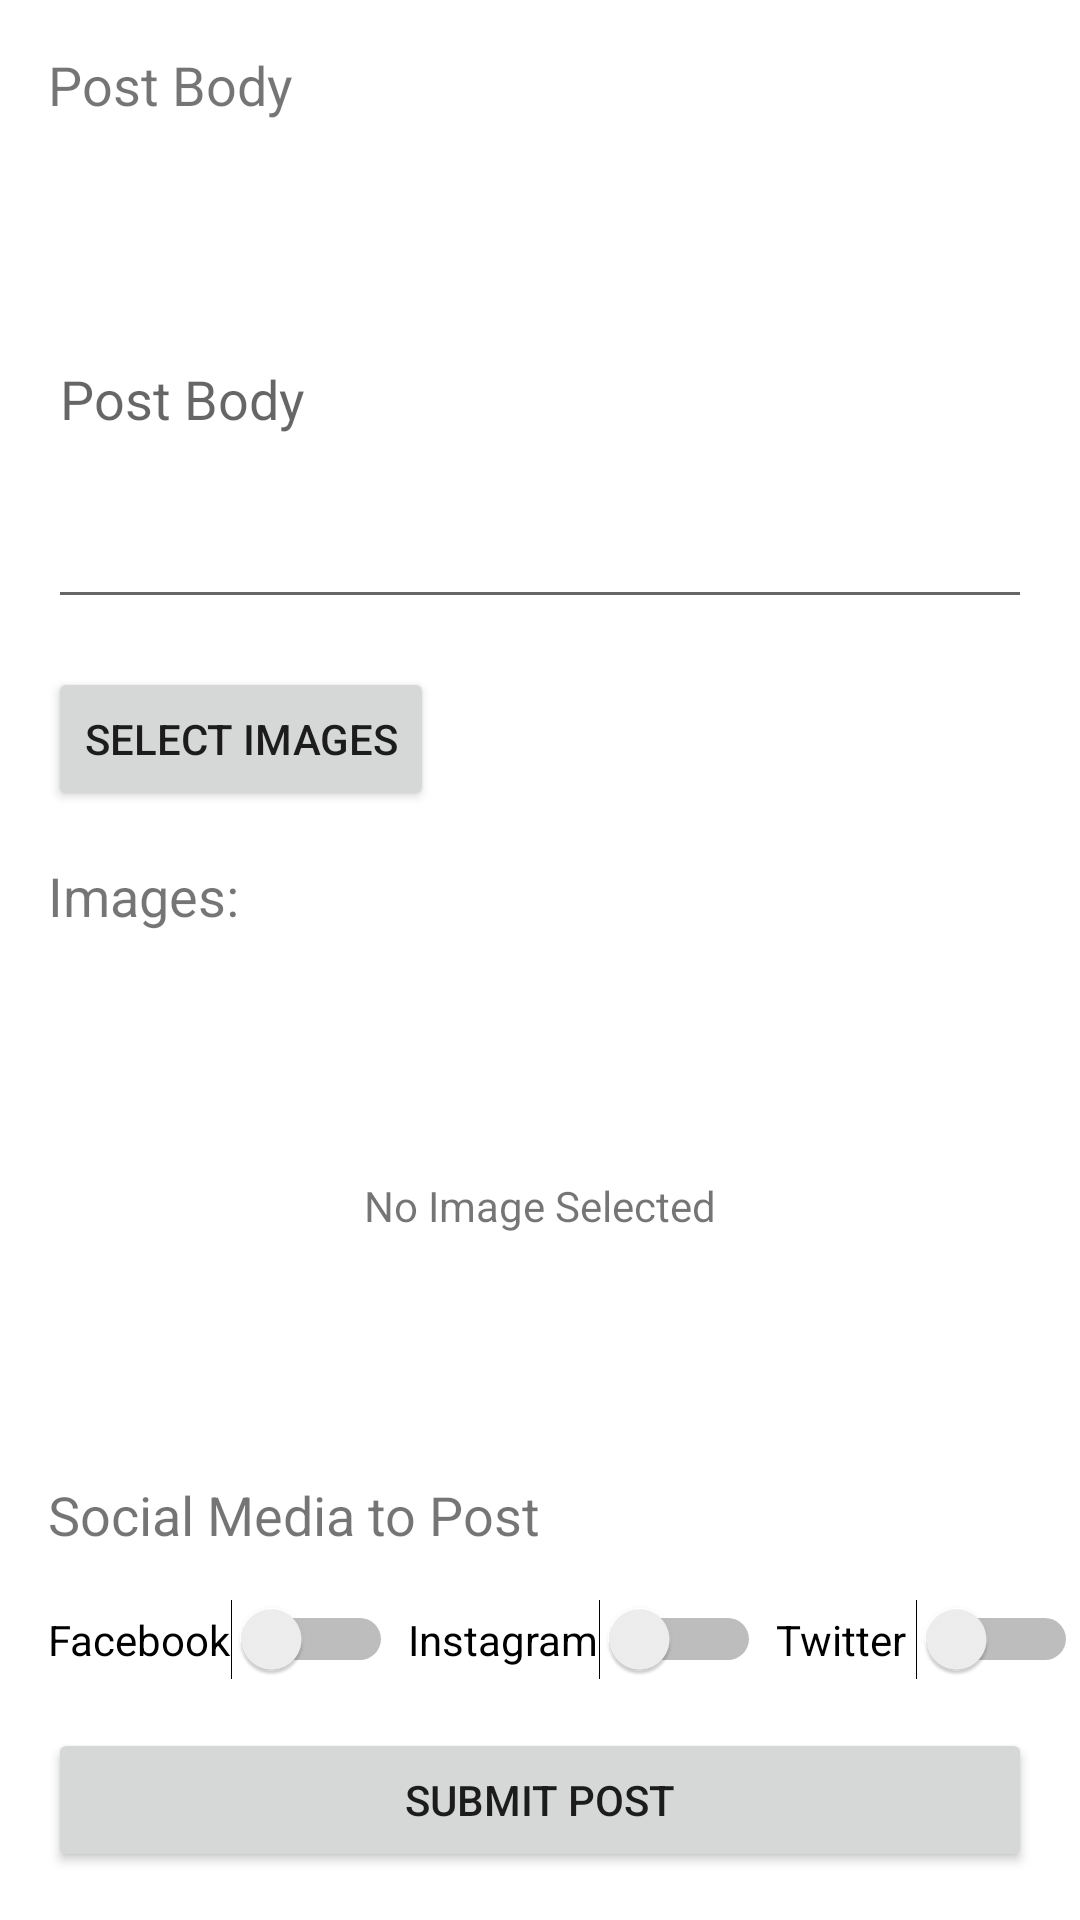

Produce the Android XML layout that renders to this screen, including the resource entries it uses.
<!-- AndroidManifest.xml: application theme Theme.Project2020_SMNAggregator -->
<!-- res/layout/activity_add_post.xml -->
<?xml version="1.0" encoding="utf-8"?>
<androidx.constraintlayout.widget.ConstraintLayout xmlns:android="http://schemas.android.com/apk/res/android"
    xmlns:app="http://schemas.android.com/apk/res-auto"
    xmlns:tools="http://schemas.android.com/tools"
    android:layout_width="match_parent"
    android:layout_height="match_parent"
    tools:context=".AddPostActivity">

    <TextView
        android:id="@+id/textView2"
        android:layout_width="wrap_content"
        android:layout_height="wrap_content"
        android:layout_marginStart="16dp"
        android:layout_marginTop="16dp"
        android:text="Post Body"
        android:textSize="18sp"
        app:layout_constraintStart_toStartOf="parent"
        app:layout_constraintTop_toTopOf="parent" />

    <EditText
        android:id="@+id/postBodyEditText"
        android:layout_width="0dp"
        android:layout_height="150dp"
        android:layout_marginStart="16dp"
        android:layout_marginTop="16dp"
        android:layout_marginEnd="16dp"
        android:ems="10"
        android:hint="Post Body"
        android:inputType="textMultiLine"
        android:scrollbars="vertical"
        app:layout_constraintEnd_toEndOf="parent"
        app:layout_constraintStart_toStartOf="parent"
        app:layout_constraintTop_toBottomOf="@+id/textView2" />

    <TextView
        android:id="@+id/textView3"
        android:layout_width="wrap_content"
        android:layout_height="wrap_content"
        android:layout_marginStart="16dp"
        android:layout_marginTop="16dp"
        android:text="Images:"
        android:textSize="18sp"
        app:layout_constraintStart_toStartOf="parent"
        app:layout_constraintTop_toBottomOf="@+id/button2" />

    <Button
        android:id="@+id/button2"
        android:layout_width="wrap_content"
        android:layout_height="wrap_content"
        android:layout_marginStart="16dp"
        android:layout_marginTop="16dp"
        android:text="Select Images"
        app:layout_constraintStart_toStartOf="parent"
        app:layout_constraintTop_toBottomOf="@+id/postBodyEditText" />

    <LinearLayout
        android:id="@+id/imagesLinearLayout"
        android:layout_width="0dp"
        android:layout_height="150dp"
        android:layout_marginStart="16dp"
        android:layout_marginTop="16dp"
        android:layout_marginEnd="16dp"
        android:orientation="horizontal"
        android:scrollbars="horizontal"
        app:layout_constraintEnd_toEndOf="parent"
        app:layout_constraintStart_toStartOf="parent"
        app:layout_constraintTop_toBottomOf="@+id/textView3">

    </LinearLayout>

    <TextView
        android:id="@+id/noImageTextView"
        android:layout_width="wrap_content"
        android:layout_height="wrap_content"
        android:layout_weight="1"
        android:text="No Image Selected"
        app:layout_constraintBottom_toBottomOf="@+id/imagesLinearLayout"
        app:layout_constraintEnd_toEndOf="@+id/imagesLinearLayout"
        app:layout_constraintStart_toStartOf="@+id/imagesLinearLayout"
        app:layout_constraintTop_toTopOf="@+id/imagesLinearLayout" />

    <TextView
        android:id="@+id/textView4"
        android:layout_width="wrap_content"
        android:layout_height="wrap_content"
        android:layout_marginStart="16dp"
        android:layout_marginTop="16dp"
        android:text="Social Media to Post"
        android:textSize="18sp"
        app:layout_constraintStart_toStartOf="parent"
        app:layout_constraintTop_toBottomOf="@+id/imagesLinearLayout" />

    <LinearLayout
        android:layout_width="wrap_content"
        android:layout_height="wrap_content"
        android:layout_marginStart="16dp"
        android:layout_marginTop="16dp"
        android:orientation="horizontal"
        app:layout_constraintStart_toStartOf="parent"
        app:layout_constraintTop_toBottomOf="@+id/textView4">

        <Switch
            android:id="@+id/facebookSwitch"
            android:layout_width="wrap_content"
            android:layout_height="wrap_content"
            android:layout_marginRight="5dp"
            android:text="Facebook" />

        <Switch
            android:id="@+id/instagramSwitch"
            android:layout_width="wrap_content"
            android:layout_height="wrap_content"
            android:layout_marginRight="5dp"
            android:text="Instagram" />

        <Switch
            android:id="@+id/twitterSwitch"
            android:layout_width="wrap_content"
            android:layout_height="wrap_content"
            android:layout_marginRight="5dp"
            android:text="Twitter
" />
    </LinearLayout>

    <Button
        android:id="@+id/button3"
        android:layout_width="0dp"
        android:layout_height="wrap_content"
        android:layout_marginStart="16dp"
        android:layout_marginEnd="16dp"
        android:layout_marginBottom="16dp"
        android:text="Submit Post"
        app:layout_constraintBottom_toBottomOf="parent"
        app:layout_constraintEnd_toEndOf="parent"
        app:layout_constraintStart_toStartOf="parent" />

</androidx.constraintlayout.widget.ConstraintLayout>
<!-- resources referenced by this layout -->
<resources>
  <style name="Theme.Project2020_SMNAggregator" parent="Theme.MaterialComponents.DayNight.DarkActionBar">
          
          <item name="colorPrimary">@color/purple_500</item>
          <item name="colorPrimaryVariant">@color/purple_700</item>
          <item name="colorOnPrimary">@color/white</item>
          
          <item name="colorSecondary">@color/teal_200</item>
          <item name="colorSecondaryVariant">@color/teal_700</item>
          <item name="colorOnSecondary">@color/black</item>
          
          <item name="android:statusBarColor" tools:targetApi="l">?attr/colorPrimaryVariant</item>
          
      </style>
  <!-- not gathered from this repository: default colours our renderer supplied (Android Studio template values) -->
  <color name="purple_500">#FF6200EE</color>
  <color name="purple_700">#FF3700B3</color>
  <color name="teal_200">#FF03DAC5</color>
  <color name="teal_700">#FF018786</color>
  <color name="black">#FF000000</color>
  <color name="white">#FFFFFFFF</color>
</resources>
